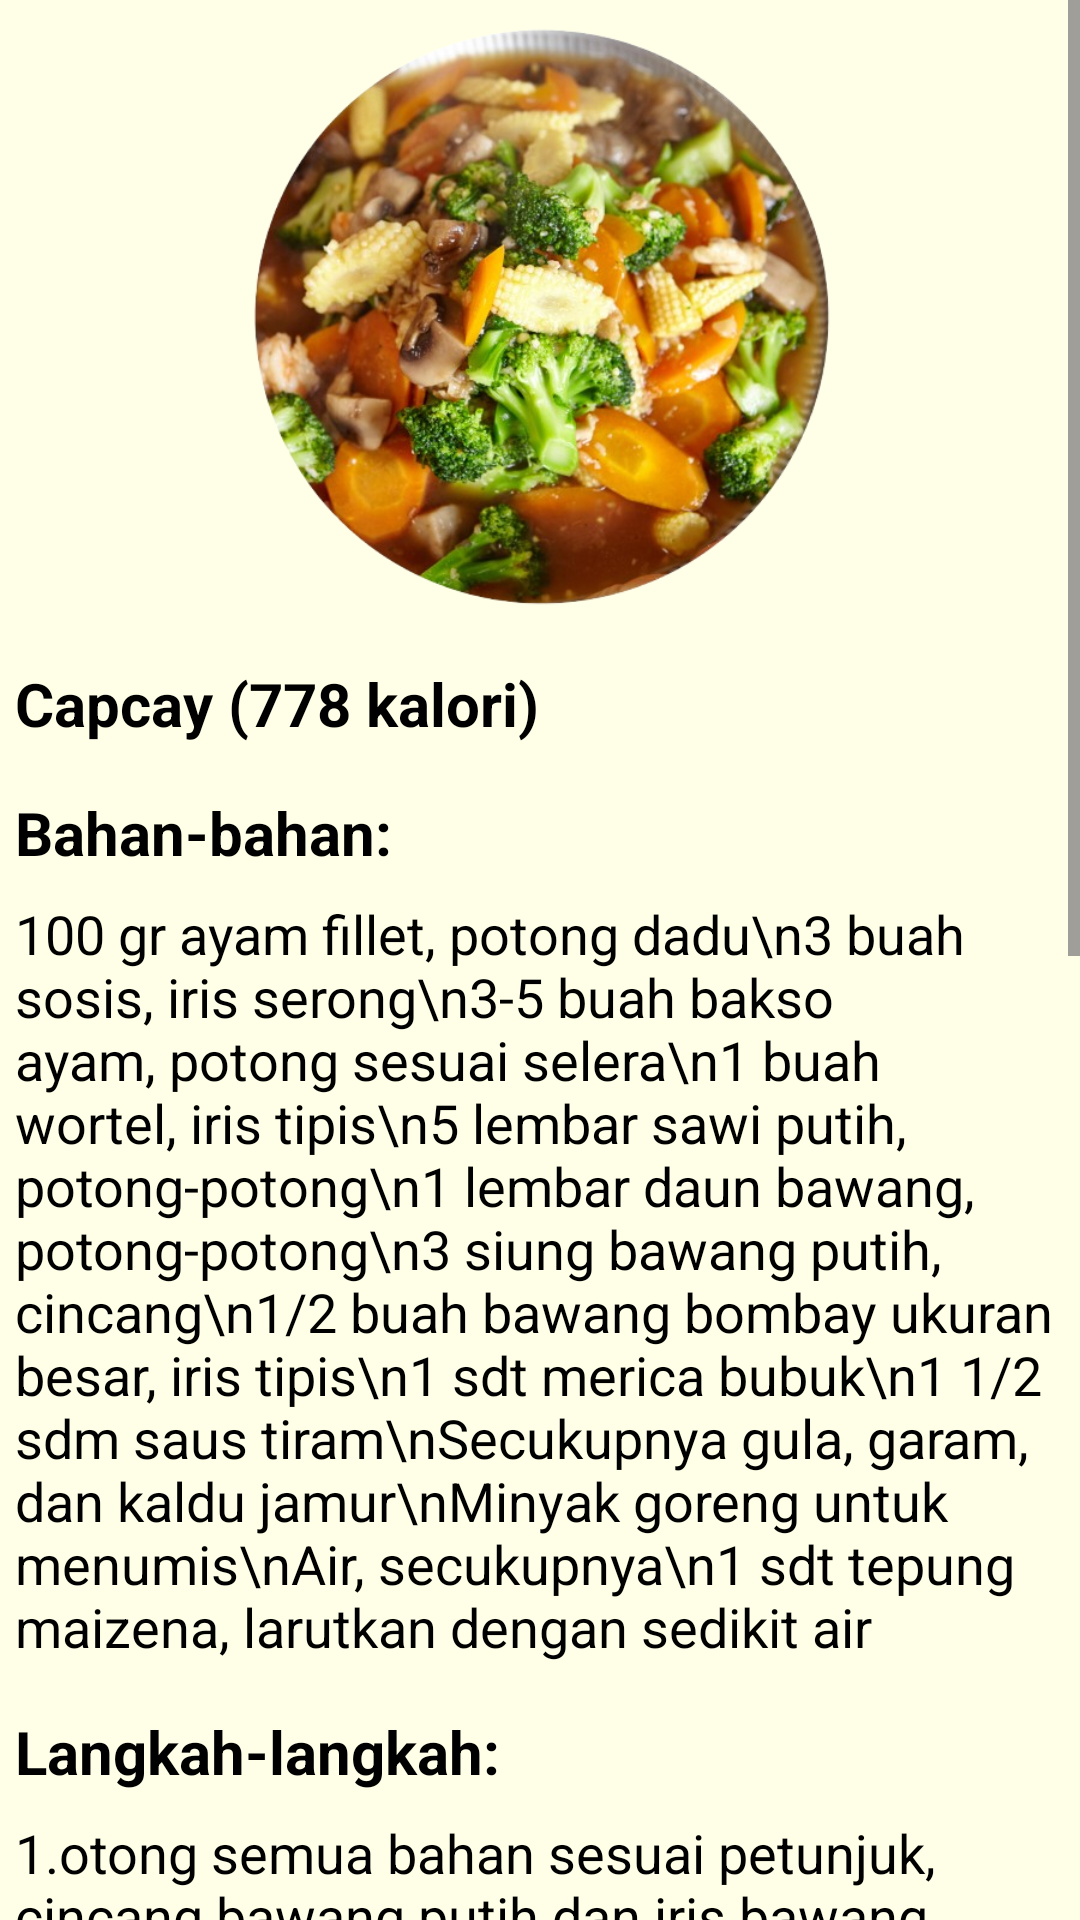

Produce the Android XML layout that renders to this screen, including the resource entries it uses.
<!-- AndroidManifest.xml: application theme Theme.UPIK -->
<!-- res/layout/activity_resep_capcay.xml -->
<?xml version="1.0" encoding="utf-8"?>
<androidx.constraintlayout.widget.ConstraintLayout xmlns:android="http://schemas.android.com/apk/res/android"
    xmlns:app="http://schemas.android.com/apk/res-auto"
    xmlns:tools="http://schemas.android.com/tools"
    android:layout_width="match_parent"
    android:layout_height="match_parent"
    android:background="@color/bg"
    tools:context=".ActivityResepCapcay">

    <ScrollView
        android:layout_width="match_parent"
        android:layout_height="match_parent"
        app:layout_constraintBottom_toBottomOf="parent"
        app:layout_constraintEnd_toEndOf="parent"
        app:layout_constraintHorizontal_bias="1.0"
        app:layout_constraintStart_toStartOf="parent"
        app:layout_constraintTop_toTopOf="parent"
        app:layout_constraintVertical_bias="0.0">

        <LinearLayout
            android:layout_width="match_parent"
            android:layout_height="wrap_content"
            android:orientation="vertical"
            android:padding="5dp">

            <ImageView
                android:id="@+id/backcapcay"
                android:layout_width="wrap_content"
                android:layout_height="wrap_content"
                app:srcCompat="@drawable/backimage" />

            <LinearLayout
                android:layout_width="match_parent"
                android:layout_height="match_parent"
                android:orientation="horizontal">

                <View
                    android:id="@+id/view"
                    android:layout_width="wrap_content"
                    android:layout_height="wrap_content"
                    android:layout_weight="1" />

                <ImageView
                    android:id="@+id/bad"
                    android:layout_width="200dp"
                    android:layout_height="200dp"
                    android:scaleType="centerCrop"
                    app:srcCompat="@drawable/capcaybg" />

                <View
                    android:id="@+id/view2"
                    android:layout_width="wrap_content"
                    android:layout_height="wrap_content"
                    android:layout_weight="1" />
            </LinearLayout>

            <TextView
                android:id="@+id/kaloriTitle"
                android:layout_width="wrap_content"
                android:layout_height="wrap_content"
                android:layout_marginTop="16dp"
                android:text="Capcay (778 kalori)"
                android:textColor="@color/black"
                android:textSize="20sp"
                android:textStyle="bold" />

            <TextView
                android:id="@+id/ingredientsTitle"
                android:layout_width="wrap_content"
                android:layout_height="wrap_content"
                android:layout_marginTop="16dp"
                android:text="Bahan-bahan:"
                android:textColor="@color/black"
                android:textSize="20sp"
                android:textStyle="bold" />

            

            
            <TextView
                android:id="@+id/ingredientsList"
                android:layout_width="wrap_content"
                android:layout_height="wrap_content"
                android:layout_marginTop="8dp"
                android:text="100 gr ayam fillet, potong dadu\n3 buah sosis, iris serong\n3-5 buah bakso ayam, potong sesuai selera\n1 buah wortel, iris tipis\n5 lembar sawi putih, potong-potong\n1 lembar daun bawang, potong-potong\n3 siung bawang putih, cincang\n1/2 buah bawang bombay ukuran besar, iris tipis\n1 sdt merica bubuk\n1 1/2 sdm saus tiram\nSecukupnya gula, garam, dan kaldu jamur\nMinyak goreng untuk menumis\nAir, secukupnya\n1 sdt tepung maizena, larutkan dengan sedikit air"
                android:textColor="@color/black"
                android:textSize="18sp" />

            <TextView
                android:id="@+id/stepsTitle"
                android:layout_width="wrap_content"
                android:layout_height="wrap_content"
                android:layout_marginTop="16dp"
                android:text="Langkah-langkah:"
                android:textColor="@color/black"
                android:textSize="20sp"
                android:textStyle="bold" />

            
            <TextView
                android:id="@+id/stepsList"
                android:layout_width="wrap_content"
                android:layout_height="wrap_content"
                android:layout_marginTop="8dp"
                android:text="1.otong semua bahan sesuai petunjuk, cincang bawang putih dan iris bawang bombay tipis-tipis. Campurkan tepung maizena dengan sedikit air dalam mangkuk kecil untuk membuat larutan pengental.\n2.Panaskan sedikit minyak goreng dalam wajan di atas api sedang.\n3.Tumis bawang putih dan bawang bombay hingga harum dan berwarna sedikit kecoklatan.\n4.Masukkan potongan ayam fillet ke dalam wajan, aduk hingga ayam berubah warna dan matang merata.\n5.Setelah ayam matang, tambahkan potongan sosis dan bakso ayam. Tumis sebentar hingga bakso dan sosis juga matang.\n6.Masukkan jagung muda, wortel, dan sawi putih. Aduk-aduk hingga sayuran setengah matang dan masih renyah\n7.Tambahkan merica bubuk, saus tiram, gula, garam, dan kaldu jamur sesuai selera. Aduk rata hingga semua bahan tercampur dengan bumbu.\n8.Tuangkan sedikit air ke dalam wajan untuk membantu memasak dan membuat kuah.\n9.Setelah sayuran matang dan air mulai mendidih, tuangkan larutan maizena untuk mengentalkan kuah. Aduk terus agar tidak menggumpal.\n10.Tambahkan potongan daun bawang ke dalam wajan sebagai sentuhan terakhir, lalu aduk sebentar hingga layu, JIka sudah maka angkat dan sajikan"
                android:textColor="@color/black"
                android:textSize="18sp" />
        </LinearLayout>
    </ScrollView>

</androidx.constraintlayout.widget.ConstraintLayout>
<!-- resources referenced by this layout -->
<resources>
  <color name="bg">#FFFFE8</color>
  <color name="black">#FF000000</color>
  <!-- drawable capcaybg: png bitmap (drawable, 427567 bytes) -->
  <style name="Theme.UPIK" parent="Base.Theme.UPIK" />
  <style name="Base.Theme.UPIK" parent="Theme.Material3.DayNight.NoActionBar">
          
          
      </style>
</resources>
